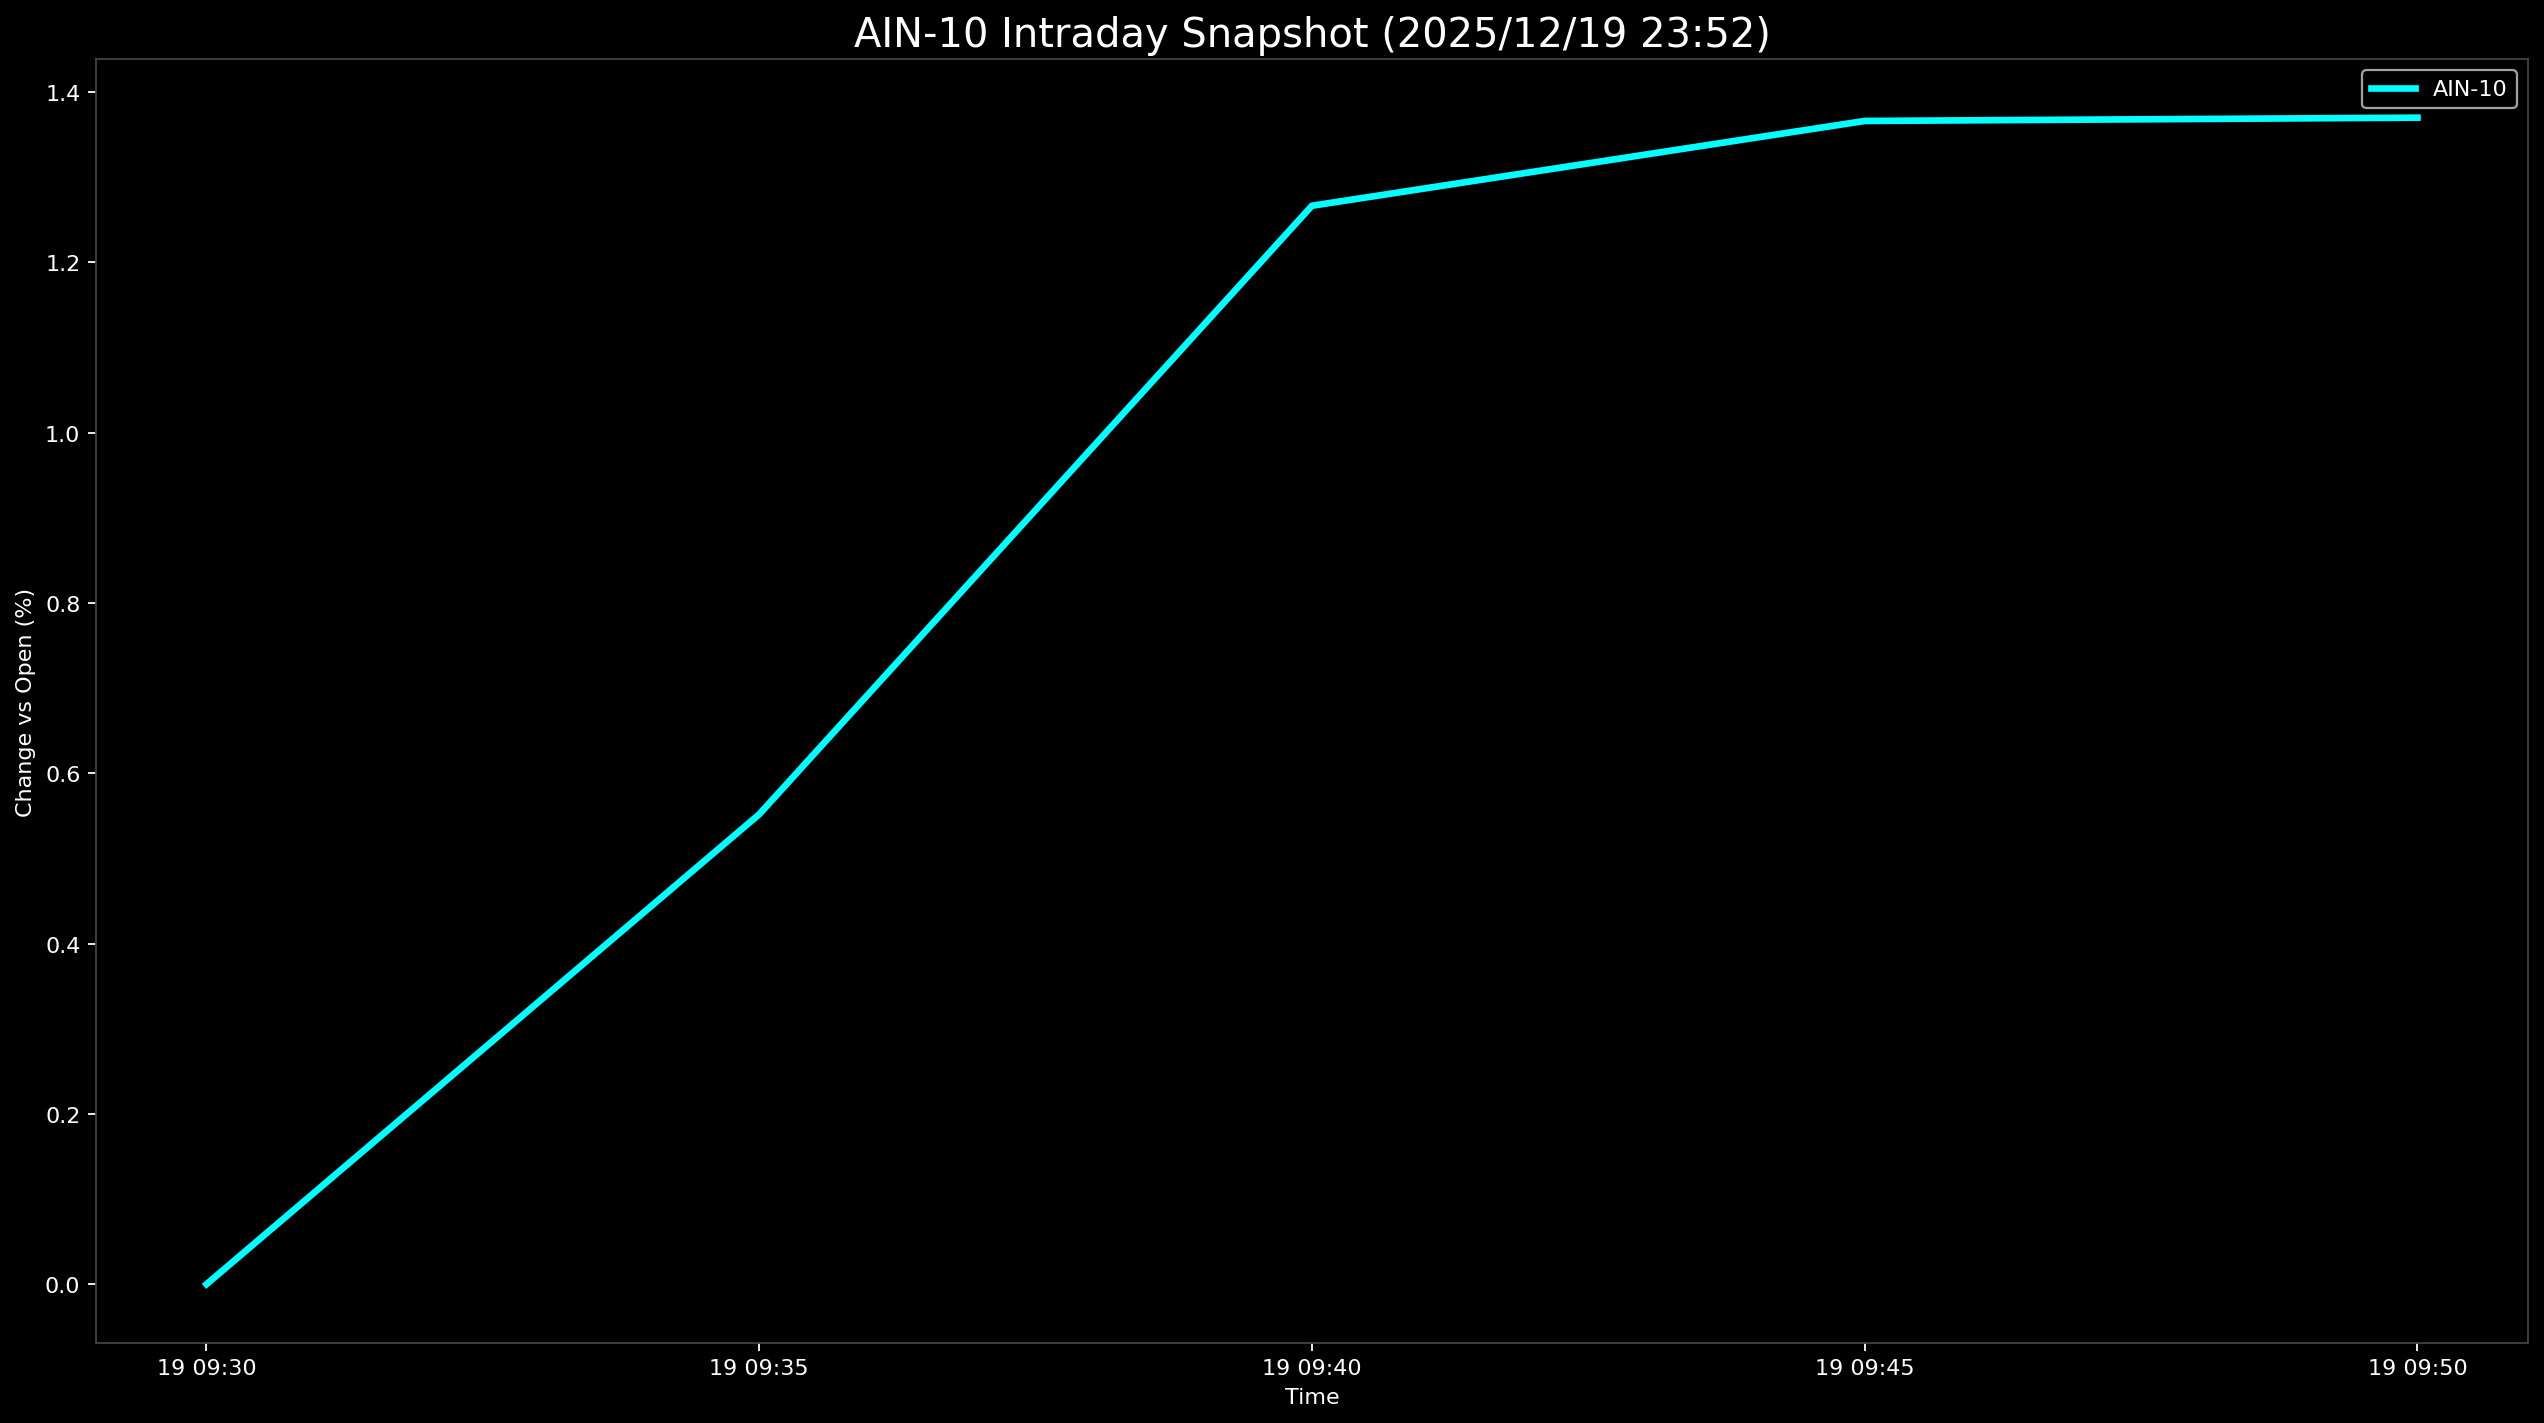

The data file committed next to this chart (first rows):
Datetime, AIN-10
2025-12-19 09:30:00, 0.0
2025-12-19 09:35:00, 0.5519
2025-12-19 09:40:00, 1.267
2025-12-19 09:45:00, 1.366
2025-12-19 09:50:00, 1.37
